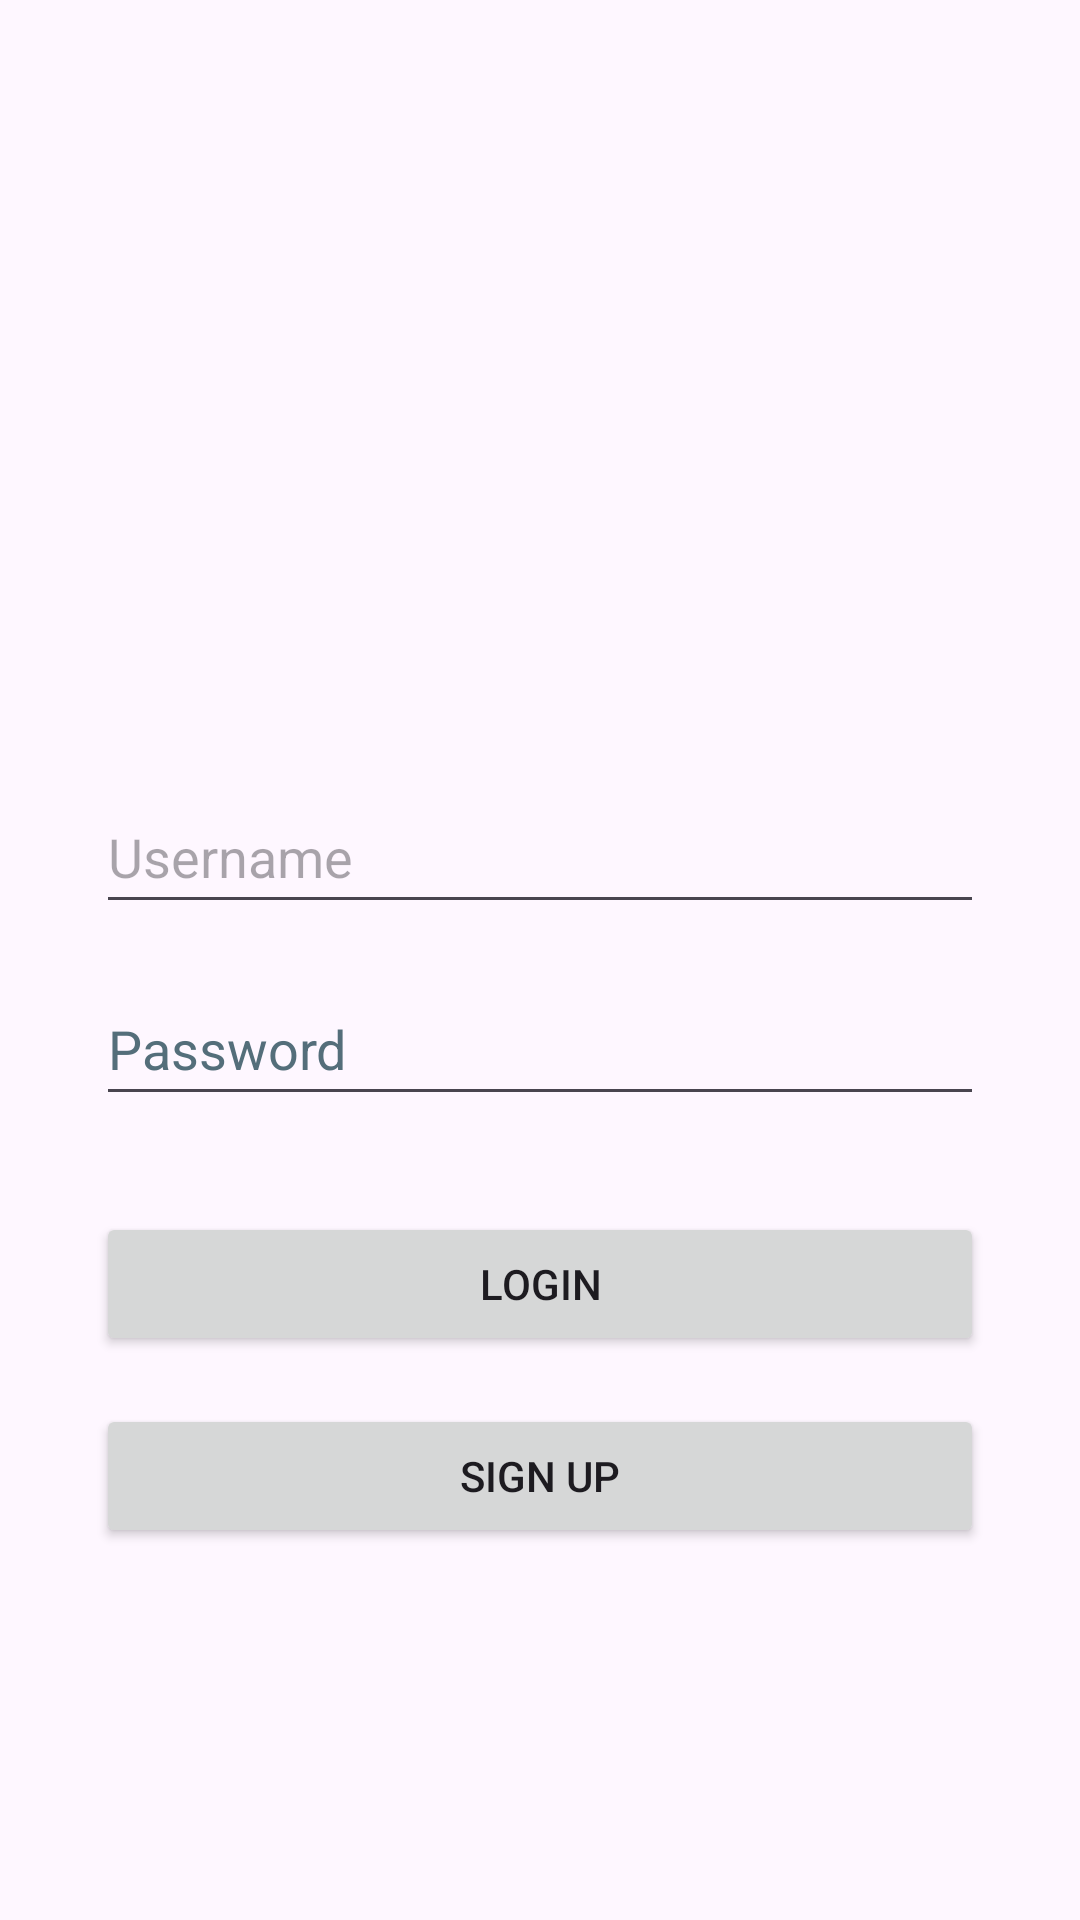

Write the Android layout XML for this screen, with the resource values it uses.
<!-- AndroidManifest.xml: application theme Theme.Lifetips_gr1 -->
<!-- res/layout/activity_login.xml -->
<?xml version="1.0" encoding="utf-8"?>
<androidx.constraintlayout.widget.ConstraintLayout xmlns:android="http://schemas.android.com/apk/res/android"
    xmlns:app="http://schemas.android.com/apk/res-auto"
    xmlns:tools="http://schemas.android.com/tools"
    android:layout_width="match_parent"
    android:layout_height="match_parent"
    android:background=""
    android:padding="32dp"
    tools:ignore="HardcodedText, Autofill">

    <ImageView
        android:id="@+id/ivIcon"
        android:layout_width="120dp"
        android:layout_height="120dp"
        android:src="@drawable/ic_fitness"
        android:layout_marginTop="8dp"
        app:layout_constraintEnd_toEndOf="parent"
        app:layout_constraintStart_toStartOf="parent"
        app:layout_constraintTop_toTopOf="parent" />

    <EditText
        android:id="@+id/username"
        android:layout_width="0dp"
        android:layout_height="wrap_content"
        android:layout_marginTop="100dp"
        android:hint="Username"
        android:inputType="textPersonName"
        android:minHeight="48dp"
        app:layout_constraintEnd_toEndOf="parent"
        app:layout_constraintStart_toStartOf="parent"
        app:layout_constraintTop_toBottomOf="@id/ivIcon"
        tools:ignore="VisualLintTextFieldSize" />

    <EditText
        android:id="@+id/password"
        android:layout_width="0dp"
        android:layout_height="wrap_content"
        android:layout_marginTop="16dp"
        android:hint="Password"
        android:inputType="textPassword"
        android:minHeight="48dp"
        android:textColorHint="#546E7A"
        app:layout_constraintEnd_toEndOf="parent"
        app:layout_constraintStart_toStartOf="parent"
        app:layout_constraintTop_toBottomOf="@id/username"
        tools:ignore="VisualLintTextFieldSize" />

    <Button
        android:id="@+id/loginBtn"
        android:layout_width="0dp"
        android:layout_height="wrap_content"
        android:layout_marginTop="32dp"
        android:text="Login"
        app:layout_constraintEnd_toEndOf="parent"
        app:layout_constraintStart_toStartOf="parent"
        app:layout_constraintTop_toBottomOf="@id/password"
        tools:ignore="VisualLintButtonSize" />

    <Button
        android:id="@+id/signupBtn"
        android:layout_width="0dp"
        android:layout_height="wrap_content"
        android:layout_marginTop="16dp"
        android:text="Sign Up"
        app:layout_constraintEnd_toEndOf="parent"
        app:layout_constraintStart_toStartOf="parent"
        app:layout_constraintTop_toBottomOf="@id/loginBtn"
        tools:ignore="VisualLintButtonSize" />

</androidx.constraintlayout.widget.ConstraintLayout>
<!-- resources referenced by this layout -->
<resources>
  <style name="Theme.Lifetips_gr1" parent="Base.Theme.Lifetips_gr1" />
  <style name="Base.Theme.Lifetips_gr1" parent="Theme.Material3.DayNight.NoActionBar">
      
      
  </style>
</resources>
